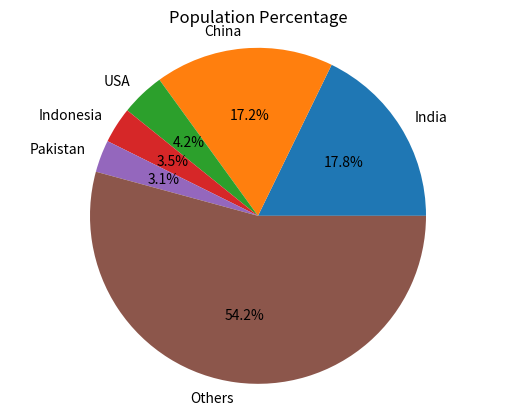

Reproduce this figure in Python.
import matplotlib.pyplot as plt
# x = [1, 2, 3, 4, 5]
# y = [10, 14, 12, 18, 20]

# plt.plot(x,y)

# x_scatter = [2, 4, 6, 8, 10]
# y_scatter = [5, 15, 8, 20, 14]
# plt.bar(x_scatter, y_scatter)

# plt.show()


import matplotlib.pyplot as plt

# Population percentage Pie Chart
countries = ["India", "China", "USA", "Indonesia", "Pakistan", "Others"]

shares = [17.78, 17.20, 4.22, 3.47, 3.10, 54.23]

plt.tight_layout()
plt.pie(shares, labels=countries, autopct='%1.1f%%')
plt.title("Population Percentage")
plt.axis('equal')
plt.show()